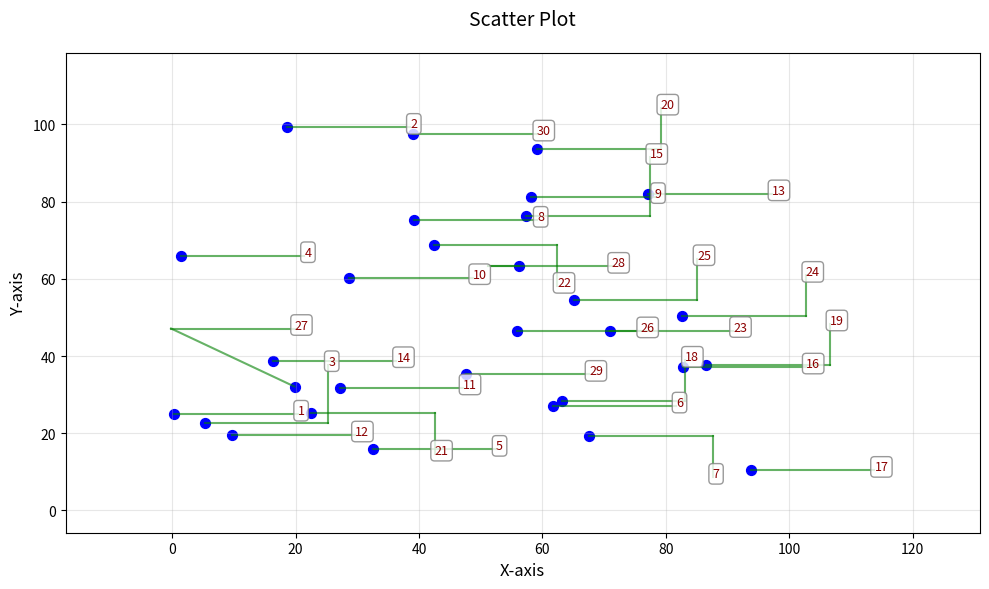
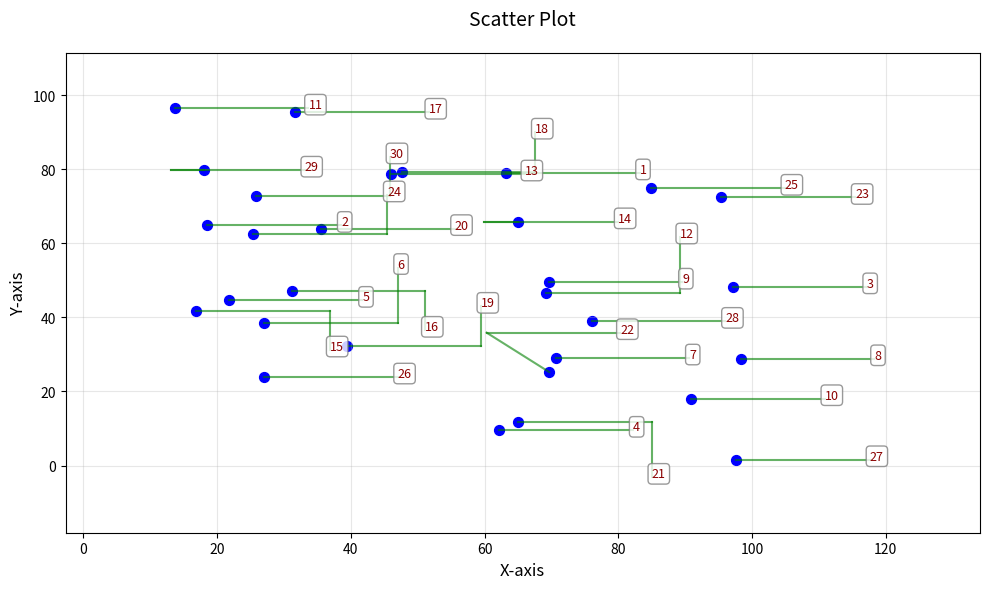

Recreate these plots in Python, in order.
import matplotlib.pyplot as plt
import numpy as np
import pandas as pd
from typing import Tuple, List, Dict, Optional

def check_label_collision(pos1: Tuple[float, float], pos2: Tuple[float, float], 
                         min_distance: float = 10.0) -> bool:
    """Check if two label positions are too close to each other."""
    return np.sqrt((pos1[0] - pos2[0])**2 + (pos1[1] - pos2[1])**2) < min_distance

def find_label_position(point: Tuple[float, float], existing_labels: List[Tuple[float, float]], 
                       angles: List[float], radius: float, 
                       horizontal_offset: float) -> Tuple[float, float, bool]:
    """
    Find the best position for a label that avoids collisions.
    Returns (x, y, use_point_horizontal) where use_point_horizontal indicates if the 
    horizontal segment should be near the point (True) or near the label (False).
    """
    # Try positions with horizontal segment near point first
    for angle in angles:
        # Position with horizontal line from point
        x = point[0] + horizontal_offset
        y = point[1] + radius * np.sin(angle)
        if not any(check_label_collision((x, y), pos) for pos in existing_labels):
            return x, y, True

    # Try positions with horizontal segment near label
    for angle in angles:
        x = point[0] + radius * np.cos(angle)
        y = point[1] + radius * np.sin(angle)
        if not any(check_label_collision((x, y), pos) for pos in existing_labels):
            return x, y, False
            
    # If no position found, increase radius and try again
    return find_label_position(point, existing_labels, angles, radius * 1.2, horizontal_offset)

def generate_scatter_with_leaders(
    n: int,
    distance_from_point: float = 15,
    distance_from_label: float = 10,
    point_size: float = 50,
    label_font_size: int = 9,
    leader_length_mean: float = 15,
    leader_length_std: float = 5,
    min_label_distance: float = 10,
    title: str = "Scatter Plot",
    xlabel: str = "X-axis",
    ylabel: str = "Y-axis",
    use_label_box: bool = True,
    horizontal_offset: float = 20
) -> pd.DataFrame:
    """
    Generates an improved scatter plot with collision-avoiding labels and leaders.
    
    New features:
    - Label collision detection and avoidance
    - Adaptive leader line lengths based on point density
    - Mixed horizontal and angled leader lines
    - Optional label boxes
    - Improved label placement strategy
    - Input validation
    - Edge case handling
    
    Parameters:
        n (int): Number of points to generate
        distance_from_point (float): Minimum distance from point to leader line
        distance_from_label (float): Minimum distance from label to leader line
        point_size (float): Size of scatter points
        label_font_size (int): Font size for labels
        leader_length_mean (float): Mean length of leader lines
        leader_length_std (float): Standard deviation of leader lengths
        min_label_distance (float): Minimum distance between labels
        title (str): Plot title
        xlabel (str): X-axis label
        ylabel (str): Y-axis label
        use_label_box (bool): Whether to draw boxes around labels
        horizontal_offset (float): Length of horizontal leader line segments
    
    Returns:
        pd.DataFrame: DataFrame with point data and positions
    """
    # Input validation
    if n <= 0:
        raise ValueError("Number of points must be positive")
    if any(param < 0 for param in [distance_from_point, distance_from_label, 
                                 point_size, label_font_size, leader_length_mean]):
        raise ValueError("Distance and size parameters must be positive")

    # Generate random points
    x = np.random.uniform(0, 100, n)
    y = np.random.uniform(0, 100, n)

    # Create the scatter plot
    fig, ax = plt.subplots(figsize=(10, 6))
    plt.scatter(x, y, color='blue', s=point_size, label="Data Points")

    # Calculate point density for adaptive leader lengths
    point_density = n / (100 * 100)  # points per unit area
    adaptive_length = leader_length_mean * (1 + np.log1p(point_density))

    # Initialize storage for label positions and data
    existing_labels = []
    data = []
    
    # Generate angles for label placement (8 possible positions around each point)
    angles = np.linspace(0, 2*np.pi, 8, endpoint=False)

    # Add labels with leaders
    for i in range(n):
        label = str(i + 1)
        point = (x[i], y[i])
        
        # Find suitable label position and determine leader line style
        label_x, label_y, use_point_horizontal = find_label_position(
            point, 
            existing_labels, 
            angles, 
            adaptive_length,
            horizontal_offset
        )
        existing_labels.append((label_x, label_y))

        # Draw leader lines
        if use_point_horizontal:
            # Horizontal segment near point
            horizontal_x = x[i] + horizontal_offset
            horizontal_y = y[i]
            plt.plot([x[i], horizontal_x], [y[i], horizontal_y], 
                    color='green', linestyle='-', alpha=0.6)
            plt.plot([horizontal_x, label_x], [horizontal_y, label_y], 
                    color='green', linestyle='-', alpha=0.6)
        else:
            # Horizontal segment near label
            horizontal_x = label_x - horizontal_offset
            horizontal_y = label_y
            plt.plot([x[i], horizontal_x], [y[i], horizontal_y], 
                    color='green', linestyle='-', alpha=0.6)
            plt.plot([horizontal_x, label_x], [horizontal_y, label_y], 
                    color='green', linestyle='-', alpha=0.6)

        # Add label with optional background box
        if use_label_box:
            bbox_props = dict(boxstyle="round,pad=0.3", fc="white", ec="gray", alpha=0.8)
            plt.text(label_x, label_y, label, fontsize=label_font_size, 
                    color='darkred', bbox=bbox_props)
        else:
            plt.text(label_x, label_y, label, fontsize=label_font_size, 
                    color='darkred')

        # Calculate image percentages
        bbox = ax.get_window_extent().transformed(fig.dpi_scale_trans.inverted())
        width, height = bbox.width * fig.dpi, bbox.height * fig.dpi

        image_pos_x = 100 * (ax.transData.transform((x[i], y[i]))[0]) / width
        image_pos_y = 100 * (ax.transData.transform((x[i], y[i]))[1]) / height

        data.append({
            "label": label,
            "valueX": x[i],
            "valueY": y[i],
            "posX_image_percent": image_pos_x,
            "posY_image_percent": image_pos_y,
            "label_x": label_x,
            "label_y": label_y,
            "horizontal_leader": use_point_horizontal
        })

    # Adjust plot aesthetics
    plt.title(title, fontsize=14, pad=20)
    plt.xlabel(xlabel, fontsize=12)
    plt.ylabel(ylabel, fontsize=12)
    
    # Add grid with lower opacity
    plt.grid(True, alpha=0.3)
    
    # Ensure all labels are visible
    plt.margins(0.15)
    plt.tight_layout()
    plt.savefig('scatter2.jpg')
    return pd.DataFrame(data)

# Example usage:
if __name__ == "__main__":
    # Test with different configurations
    df1 = generate_scatter_with_leaders(30, use_label_box=True)
    plt.figure()
    df2 = generate_scatter_with_leaders(30, use_label_box=True)
